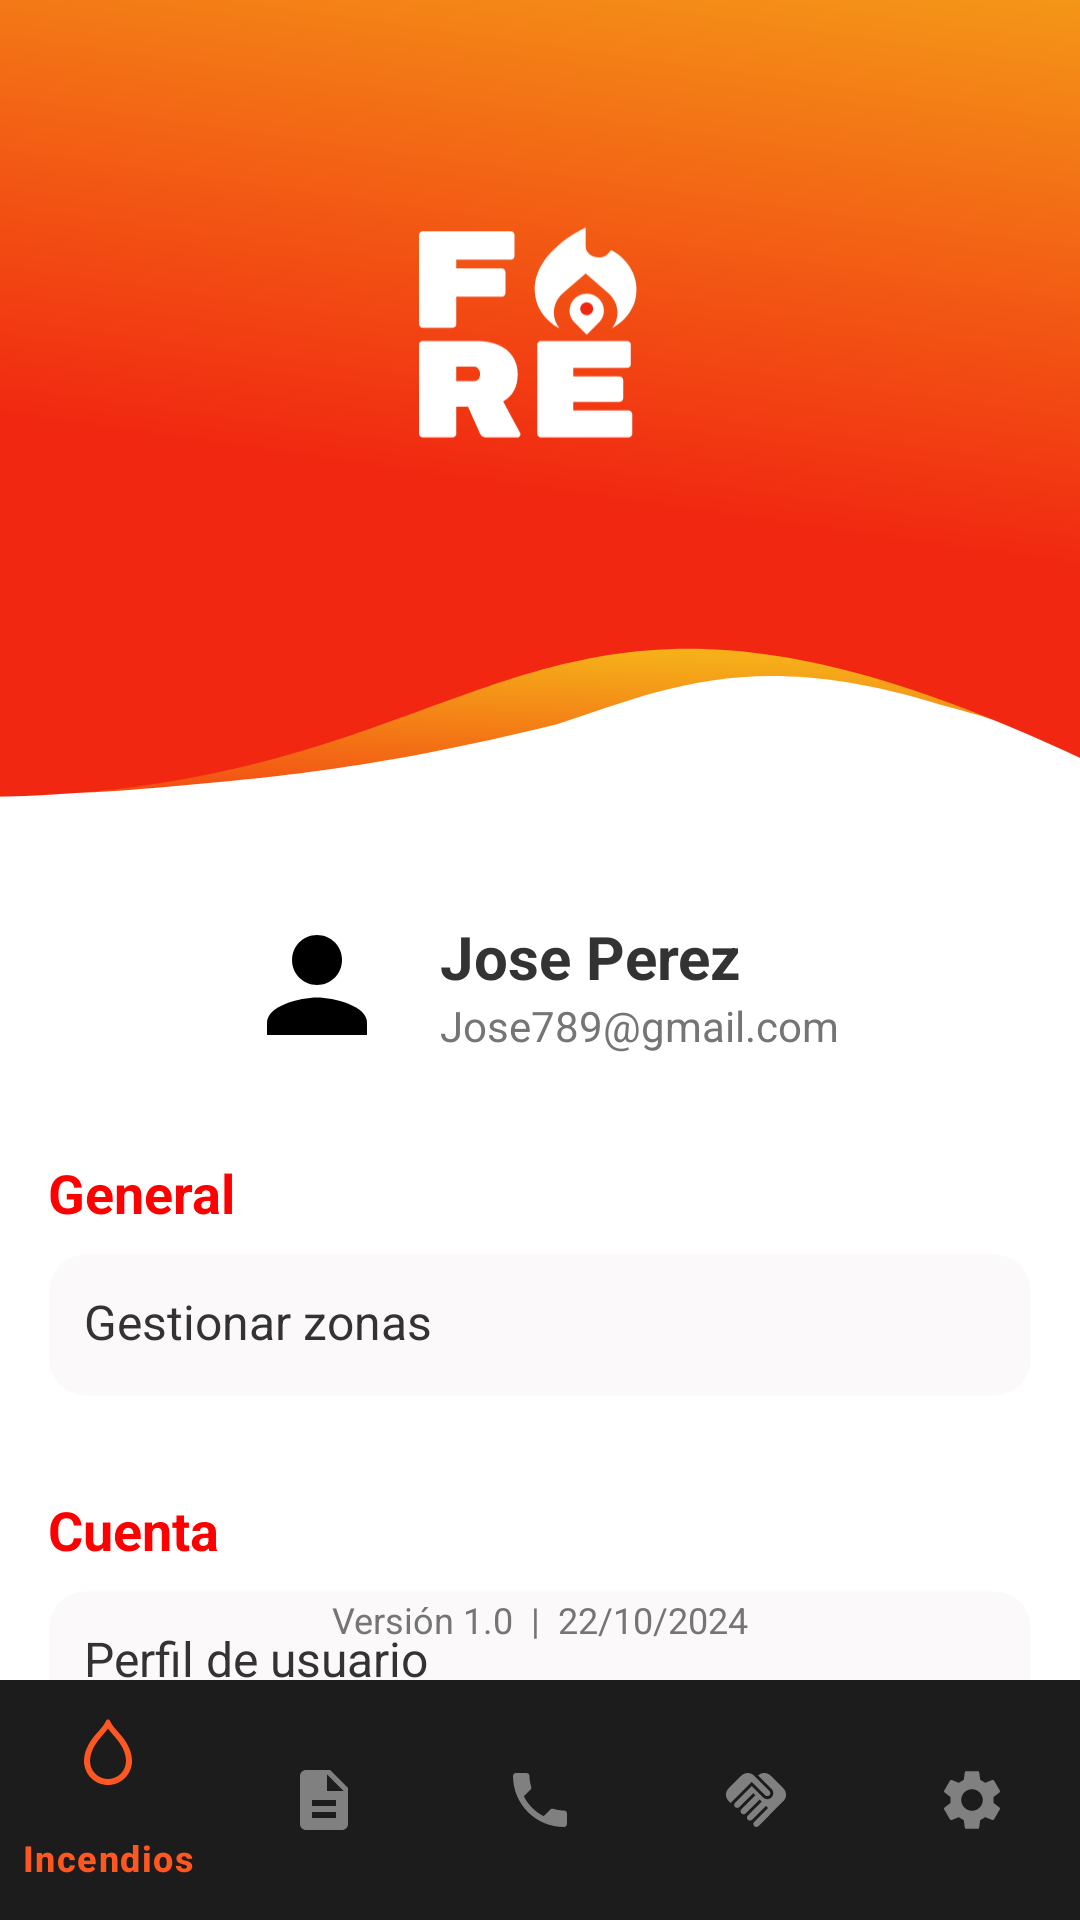

This screen was rendered from an Android layout file. Write that file and the resources it references.
<!-- AndroidManifest.xml: application theme Theme.Incidios2 -->
<!-- res/layout/activity_settings.xml -->
<?xml version="1.0" encoding="utf-8"?>
<androidx.constraintlayout.widget.ConstraintLayout xmlns:android="http://schemas.android.com/apk/res/android"
    xmlns:app="http://schemas.android.com/apk/res-auto"
    xmlns:tools="http://schemas.android.com/tools"
    android:layout_width="match_parent"
    android:layout_height="match_parent"
    android:background="#FFFFFF"
    tools:context=".SettingsActivity">

    
    <ImageView
        android:id="@+id/imageView2Configuracion"
        android:layout_marginTop="-70dp"
        android:layout_width="0dp"
        android:layout_height="wrap_content"
        android:scaleType="centerCrop"
        android:src="@drawable/fondosvg"
        app:layout_constraintEnd_toEndOf="parent"
        app:layout_constraintStart_toStartOf="parent"
        app:layout_constraintTop_toTopOf="parent" />

    
    <ImageView
        android:id="@+id/logoImageViewConfiguracion"
        android:layout_width="81dp"
        android:layout_height="76dp"
        android:src="@drawable/icono_blancosvg"
        app:layout_constraintTop_toTopOf="@id/imageView2Configuracion"
        app:layout_constraintBottom_toBottomOf="@id/imageView2Configuracion"
        app:layout_constraintStart_toStartOf="@id/imageView2Configuracion"
        app:layout_constraintEnd_toEndOf="@id/imageView2Configuracion" />

    
    <LinearLayout
        android:id="@+id/user_info_layout"
        android:layout_width="wrap_content"
        android:layout_height="wrap_content"
        android:orientation="horizontal"
        android:gravity="center_vertical"
        android:padding="16dp"
        app:layout_constraintTop_toBottomOf="@id/imageView2Configuracion"
        app:layout_constraintStart_toStartOf="parent"
        app:layout_constraintEnd_toEndOf="parent">

        <com.google.android.material.imageview.ShapeableImageView
            android:id="@+id/user_profile_image"
            android:layout_width="50dp"
            android:layout_height="50dp"
            android:src="@drawable/ic_user"
            app:shapeAppearanceOverlay="@style/CircularImageView" />


        <LinearLayout
            android:layout_width="wrap_content"
            android:layout_height="wrap_content"
            android:orientation="vertical"
            android:layout_marginStart="16dp">

            <TextView
                android:id="@+id/user_name"
                android:layout_width="wrap_content"
                android:layout_height="wrap_content"
                android:text="Jose Perez"
                android:textColor="#333333"
                android:textSize="20sp"
                android:textStyle="bold" />

            <TextView
                android:id="@+id/user_email"
                android:layout_width="wrap_content"
                android:layout_height="wrap_content"
                android:text="Jose789@gmail.com"
                android:textColor="#757575"
                android:textSize="14sp" />
        </LinearLayout>
    </LinearLayout>

    
    <LinearLayout
        android:id="@+id/general_settings_layout"
        android:layout_width="0dp"
        android:layout_height="wrap_content"
        android:orientation="vertical"
        android:padding="16dp"
        app:layout_constraintTop_toBottomOf="@id/user_info_layout"
        app:layout_constraintStart_toStartOf="parent"
        app:layout_constraintEnd_toEndOf="parent">

        <TextView
            android:layout_width="wrap_content"
            android:layout_height="wrap_content"
            android:text="General"
            android:textColor="#FF0000"
            android:textSize="18sp"
            android:textStyle="bold"
            android:layout_marginBottom="8dp" />

        <RelativeLayout
            android:id="@+id/manage_zones_button"
            android:layout_width="match_parent"
            android:layout_height="wrap_content"
            android:background="@drawable/card_background"
            android:elevation="2dp"
            android:padding="12dp">

            <TextView
                android:layout_width="wrap_content"
                android:layout_height="wrap_content"
                android:text="Gestionar zonas"
                android:textColor="#333333"
                android:textSize="16sp" />

            <ImageView
                android:id="@+id/icon_manage_zones"
                android:layout_width="24dp"
                android:layout_height="24dp"
                android:layout_alignParentEnd="true"
                android:src="@drawable/baseline_navigate_next_24" />
        </RelativeLayout>
    </LinearLayout>

    
    <LinearLayout
        android:id="@+id/account_settings_layout"
        android:layout_width="0dp"
        android:layout_height="wrap_content"
        android:orientation="vertical"
        android:padding="16dp"
        app:layout_constraintTop_toBottomOf="@id/general_settings_layout"
        app:layout_constraintStart_toStartOf="parent"
        app:layout_constraintEnd_toEndOf="parent">

        <TextView
            android:layout_width="wrap_content"
            android:layout_height="wrap_content"
            android:text="Cuenta"
            android:textColor="#FF0000"
            android:textSize="18sp"
            android:textStyle="bold"
            android:layout_marginBottom="8dp" />

        
        <RelativeLayout
            android:id="@+id/PERFIL_button"
            android:layout_width="match_parent"
            android:layout_height="wrap_content"
            android:background="@drawable/card_background"
            android:elevation="2dp"
            android:padding="12dp"
            android:layout_marginBottom="8dp">

            <TextView
                android:layout_width="wrap_content"
                android:layout_height="wrap_content"
                android:text="Perfil de usuario"
                android:textColor="#333333"
                android:textSize="16sp" />

            <ImageView
                android:layout_width="24dp"
                android:layout_height="24dp"
                android:layout_alignParentEnd="true"
                android:src="@drawable/baseline_navigate_next_24" />
        </RelativeLayout>

        
        <RelativeLayout
            android:id="@+id/logout_button"
            android:layout_width="match_parent"
            android:layout_height="wrap_content"
            android:background="@drawable/card_background"
            android:elevation="2dp"
            android:padding="12dp">

            <TextView
                android:layout_width="wrap_content"
                android:layout_height="wrap_content"
                android:text="Salir"
                android:textColor="#333333"
                android:textSize="16sp" />

            <ImageView
                android:layout_width="24dp"
                android:layout_height="24dp"
                android:layout_alignParentEnd="true"
                android:src="@drawable/baseline_navigate_next_24" />
        </RelativeLayout>
    </LinearLayout>

    
    <TextView
        android:id="@+id/app_version"
        android:layout_width="wrap_content"
        android:layout_height="wrap_content"
        android:text="Versión 1.0  |  22/10/2024"
        android:textColor="#757575"
        android:textSize="12sp"
        app:layout_constraintBottom_toTopOf="@id/bottom_navigation"
        app:layout_constraintEnd_toEndOf="parent"
        app:layout_constraintStart_toStartOf="parent"
        android:padding="12dp" />

    
    <com.google.android.material.bottomnavigation.BottomNavigationView
        android:id="@+id/bottom_navigation"
        android:layout_width="0dp"
        android:layout_height="wrap_content"
        android:background="#1C1C1C"
        app:itemIconSize="24dp"
        app:itemIconTint="@color/nav_item_color"
        app:itemTextColor="@color/nav_item_color"
        app:labelVisibilityMode="selected"
        app:menu="@menu/bottom_nav_menu"
        app:layout_constraintBottom_toBottomOf="parent"
        app:layout_constraintStart_toStartOf="parent"
        app:layout_constraintEnd_toEndOf="parent" />

</androidx.constraintlayout.widget.ConstraintLayout>
<!-- resources referenced by this layout -->
<resources>
  <!-- drawable card_background (drawable) -->
  <?xml version="1.0" encoding="utf-8"?>
  <shape xmlns:android="http://schemas.android.com/apk/res/android"
      android:shape="rectangle">
      <corners android:radius="12dp"/> 
      <solid android:color="@color/color_text_2"/> 
      <stroke
          android:width="1dp"
          android:color="@android:color/transparent"/> 
      <padding
          android:left="8dp"
          android:right="8dp"
          android:top="8dp"
          android:bottom="8dp"/> 
  </shape>
  <!-- drawable fondosvg (drawable) -->
  <vector xmlns:android="http://schemas.android.com/apk/res/android"
      xmlns:aapt="http://schemas.android.com/aapt"
      android:width="412dp"
      android:height="357dp"
      android:viewportWidth="412"
      android:viewportHeight="357">
    <path
        android:pathData="M0,271H407V328.18C383.26,321.12 373,313 339.5,304.5C276.5,285 247,299.5 211.5,311C148.5,326.5 113.5,329 74.5,332.5C35.5,336 21,332.5 21,332.5C21,332.5 22.46,335.02 0,332.5V271Z">
      <aapt:attr name="android:fillColor">
        <gradient 
            android:startX="346"
            android:startY="276.56"
            android:endX="342.85"
            android:endY="364.85"
            android:type="linear">
          <item android:offset="0.17" android:color="#FFF5AF19"/>
          <item android:offset="0.98" android:color="#FFF12711"/>
        </gradient>
      </aapt:attr>
    </path>
    <path
        android:pathData="M0,0H412V335C189.5,221 205,342 0,335V0Z">
      <aapt:attr name="android:fillColor">
        <gradient 
            android:startX="351"
            android:startY="21.94"
            android:endX="302.92"
            android:endY="363.94"
            android:type="linear">
          <item android:offset="0" android:color="#FFF5AF19"/>
          <item android:offset="0.67" android:color="#FFF12711"/>
        </gradient>
      </aapt:attr>
    </path>
  </vector>
  <!-- drawable ic_user (drawable) -->
  <vector xmlns:android="http://schemas.android.com/apk/res/android"
      android:width="24dp"
      android:height="24dp"
      android:viewportWidth="24"
      android:viewportHeight="24">
  
      
      <path
          android:fillColor="#000000"
          android:pathData="M12,12c2.21,0 4,-1.79 4,-4s-1.79,-4 -4,-4 -4,1.79 -4,4 1.79,4 4,4z" />
  
      
      <path
          android:fillColor="#000000"
          android:pathData="M12,14c-2.67,0 -8,1.34 -8,4v2h16v-2c0,-2.66 -5.33,-4 -8,-4z" />
  </vector>
  <!-- drawable icono_blancosvg: vector/xml drawable (drawable, 3158 chars, omitted) -->
  <style name="CircularImageView">
          <item name="cornerFamily">rounded</item>
          <item name="cornerSize">50%</item>
      </style>
  <style name="Theme.Incidios2" parent="Base.Theme.Incidios2" />
  <color name="color_text_2">#FBF9F9</color>
  <style name="Base.Theme.Incidios2" parent="Theme.Material3.DayNight.NoActionBar">
          
          
      </style>
</resources>
